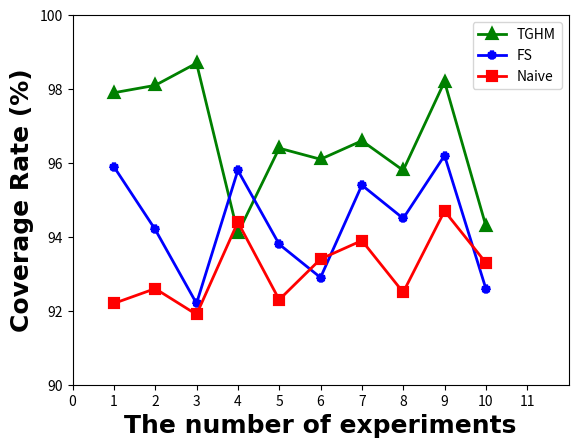

Write Python code to recreate this figure.
import numpy as np
import matplotlib.pyplot as plt

length = 3

coverage_tghm = [97.9, 98.1, 98.7, 94.1, 96.4, 96.1, 96.6, 95.8, 98.2, 94.3]
coverage_fs = [95.9, 94.2, 92.2, 95.8, 93.8, 92.9, 95.4, 94.5, 96.2, 92.6]
coverage_naive = [92.2, 92.6, 91.9, 94.4, 92.3, 93.4, 93.9, 92.5, 94.7, 93.3]
x = list(range(1, 11))

plt.figure()
line_tghm = plt.plot(x, coverage_tghm, 'g', label='TGHM', lw=2, marker='^', mew=3)
line_fs = plt.plot(x, coverage_fs, 'b', label='FS', lw=2, marker='*', mew=3)
line_naive = plt.plot(x, coverage_naive, 'r', label='Naive', lw=2, marker='s', mew=3)

plt.axis([0, 12, 90, 100])  # 坐标轴范围
plt.xticks([0, 1, 2, 3, 4, 5, 6, 7, 8, 9, 10, 11])
plt.legend()  # 显示图例
plt.xlabel("The number of experiments", fontproperties='Times New Roman', fontsize=18, fontweight='heavy')  # 坐标轴标注
plt.ylabel("Coverage Rate (%)", fontproperties='Times New Roman', fontsize=18, fontweight='heavy')
# plt.title('折线图', fontproperties='SimHei', fontsize=12)  # 标题
plt.savefig("simulation_coverage.svg", dpi=1800)
plt.show()

